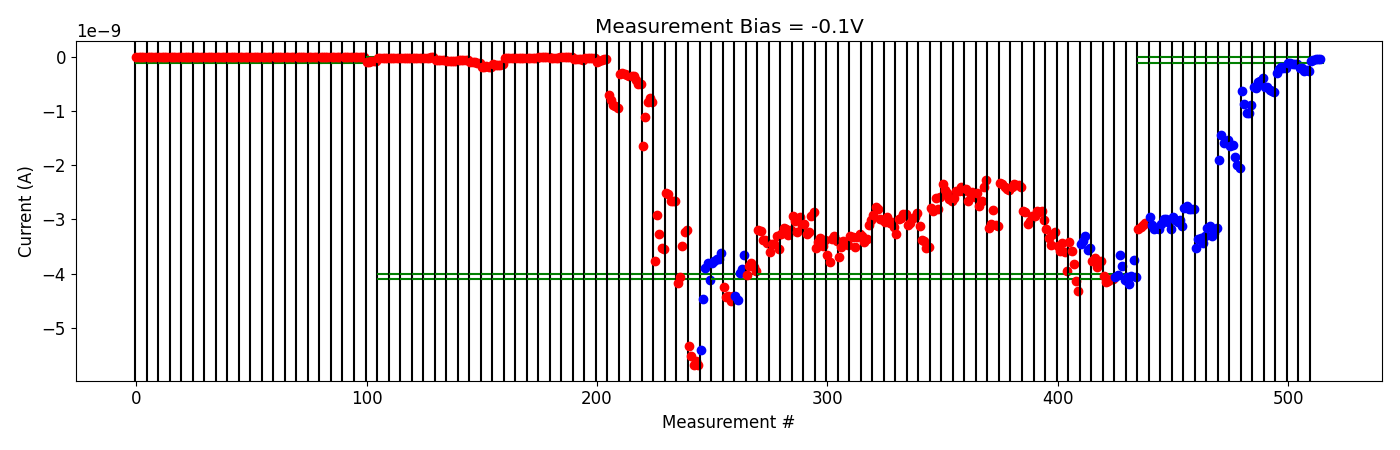

Values plotted in this chart, from the file beside it:
# pulse_v, pulse_width, num_applied, meas_v, i_0, i_1, i_2, i_3, i_4
-5.000000000000000000e-01, 4.999999999999999774e-07, 1.000000000000000000e+03, -1.000000000000000056e-01, -3.186040520000000550e-09, -3.144574720000000376e-09, -3.097270940000000048e-09, -3.074855340000000199e-09, -3.075914660000000059e-09
-5.000000000000000000e-01, 4.999999999999999774e-07, 1.000000000000000000e+03, -1.000000000000000056e-01, -2.955253959999999965e-09, -3.113188980000000088e-09, -3.170820760000000094e-09, -3.164897680000000522e-09, -3.173166400000000210e-09
-1.000000000000000000e+00, 4.999999999999999774e-07, 1.000000000000000000e+03, -1.000000000000000056e-01, -3.086890700000000096e-09, -2.991110520000000273e-09, -3.001280840000000227e-09, -3.042700740000000244e-09, -3.170038180000000521e-09
-1.500000000000000000e+00, 4.999999999999999774e-07, 1.000000000000000000e+03, -1.000000000000000056e-01, -2.964798840000000145e-09, -3.005536340000000182e-09, -3.056156220000000451e-09, -3.019383640000000054e-09, -3.125103400000000146e-09
-2.000000000000000000e+00, 4.999999999999999774e-07, 1.000000000000000000e+03, -1.000000000000000056e-01, -2.793397460000000153e-09, -2.758004980000000046e-09, -2.803815440000000306e-09, -2.810826460000000259e-09, -2.800077500000000146e-09
-2.500000000000000000e+00, 4.999999999999999774e-07, 1.000000000000000000e+03, -1.000000000000000056e-01, -3.523581860000000372e-09, -3.362956220000000260e-09, -3.342582140000000280e-09, -3.441596699999999967e-09, -3.313535820000000111e-09
-3.000000000000000000e+00, 4.999999999999999774e-07, 1.000000000000000000e+03, -1.000000000000000056e-01, -3.154831760000000347e-09, -3.118299320000000565e-09, -3.313526319999999977e-09, -3.259522500000000311e-09, -3.152795660000000220e-09
-3.500000000000000000e+00, 4.999999999999999774e-07, 1.000000000000000000e+03, -1.000000000000000056e-01, -1.903302608000000196e-09, -1.449107634000000145e-09, -1.586397102000000224e-09, -1.570484354000000059e-09, -1.529997081999999999e-09
-3.500000000000000000e+00, 4.999999999999999774e-07, 1.000000000000000000e+03, -1.000000000000000056e-01, -1.647783228000000101e-09, -1.626065336000000100e-09, -1.848591186000000075e-09, -1.993143906000000076e-09, -2.048363800000000123e-09
-4.000000000000000000e+00, 4.999999999999999774e-07, 1.000000000000000000e+03, -1.000000000000000056e-01, -6.231165600000000976e-10, -8.807000720000000609e-10, -1.037964830000000011e-09, -1.037037022000000019e-09, -8.948923439999999555e-10
-4.000000000000000000e+00, 4.999999999999999774e-07, 1.000000000000000000e+03, -1.000000000000000056e-01, -5.640505600000000453e-10, -5.840856140000000621e-10, -4.620255240000000331e-10, -4.387044340000000081e-10, -3.905171320000000368e-10
-4.000000000000000000e+00, 4.999999999999999774e-07, 1.000000000000000000e+03, -1.000000000000000056e-01, -5.622364539999999969e-10, -5.496274399999999629e-10, -6.101649719999999908e-10, -6.232996680000001013e-10, -6.546554919999999481e-10
-4.500000000000000000e+00, 4.999999999999999774e-07, 1.000000000000000000e+03, -1.000000000000000056e-01, -3.016451239999999900e-10, -2.329885900000000147e-10, -1.936761869999999996e-10, -2.035438490000000205e-10, -2.034259780000000327e-10
-4.500000000000000000e+00, 4.999999999999999774e-07, 1.000000000000000000e+03, -1.000000000000000056e-01, -1.061227260000000010e-10, -1.062879940000000073e-10, -1.245036670000000132e-10, -1.300110509999999915e-10, -1.422154730000000179e-10
-4.700000000000000178e+00, 4.999999999999999774e-07, 1.000000000000000000e+03, -1.000000000000000056e-01, -2.150987410000000284e-10, -2.144627960000000132e-10, -2.627865790000000524e-10, -2.490102090000000122e-10, -2.613662749999999997e-10
-5.200000000000000178e+00, 4.999999999999999774e-07, 1.000000000000000000e+03, -1.000000000000000056e-01, -7.116684450000000877e-11, -6.077421699999999858e-11, -3.472989360000000244e-11, -3.445150739999999899e-11, -3.766168920000000160e-11
